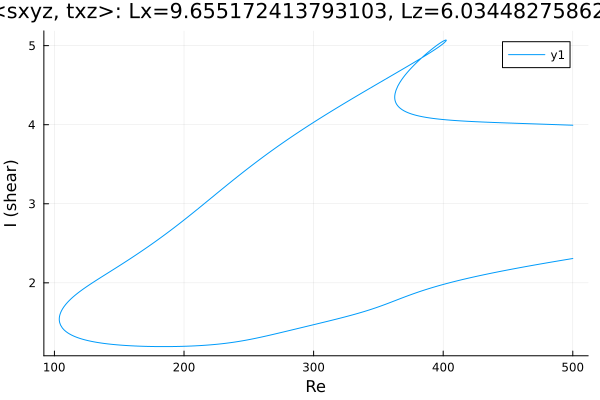

Values plotted in this chart, from the file beside it:
Re, shear
500.0, 3.993
499.9, 3.994
498.5, 3.994
497.1, 3.995
495.7, 3.996
494.2, 3.997
492.8, 3.998
491.4, 3.999
490, 3.999
488.6, 4
487.2, 4.001
485.8, 4.002
484.3, 4.003
482.9, 4.003
481.5, 4.004
480.1, 4.005
478.7, 4.006
477.3, 4.007
475.9, 4.007
474.4, 4.008
473, 4.009
471.6, 4.01
470.2, 4.01
468.8, 4.011
467.4, 4.012
466, 4.013
464.5, 4.014
463.1, 4.014
461.7, 4.015
460.3, 4.016
458.9, 4.017
457.5, 4.018
456.1, 4.018
454.6, 4.019
453.2, 4.02
451.8, 4.021
450.4, 4.022
449, 4.022
447.6, 4.023
446.2, 4.024
444.7, 4.025
443.3, 4.026
441.9, 4.027
440.5, 4.028
439.1, 4.028
437.7, 4.029
436.3, 4.03
434.8, 4.031
433.4, 4.032
432.1, 4.033
430.6, 4.034
429.2, 4.035
427.8, 4.036
426.4, 4.037
425, 4.038
423.6, 4.039
422.2, 4.04
420.7, 4.042
419.3, 4.043
417.9, 4.044
... 720 more rows
